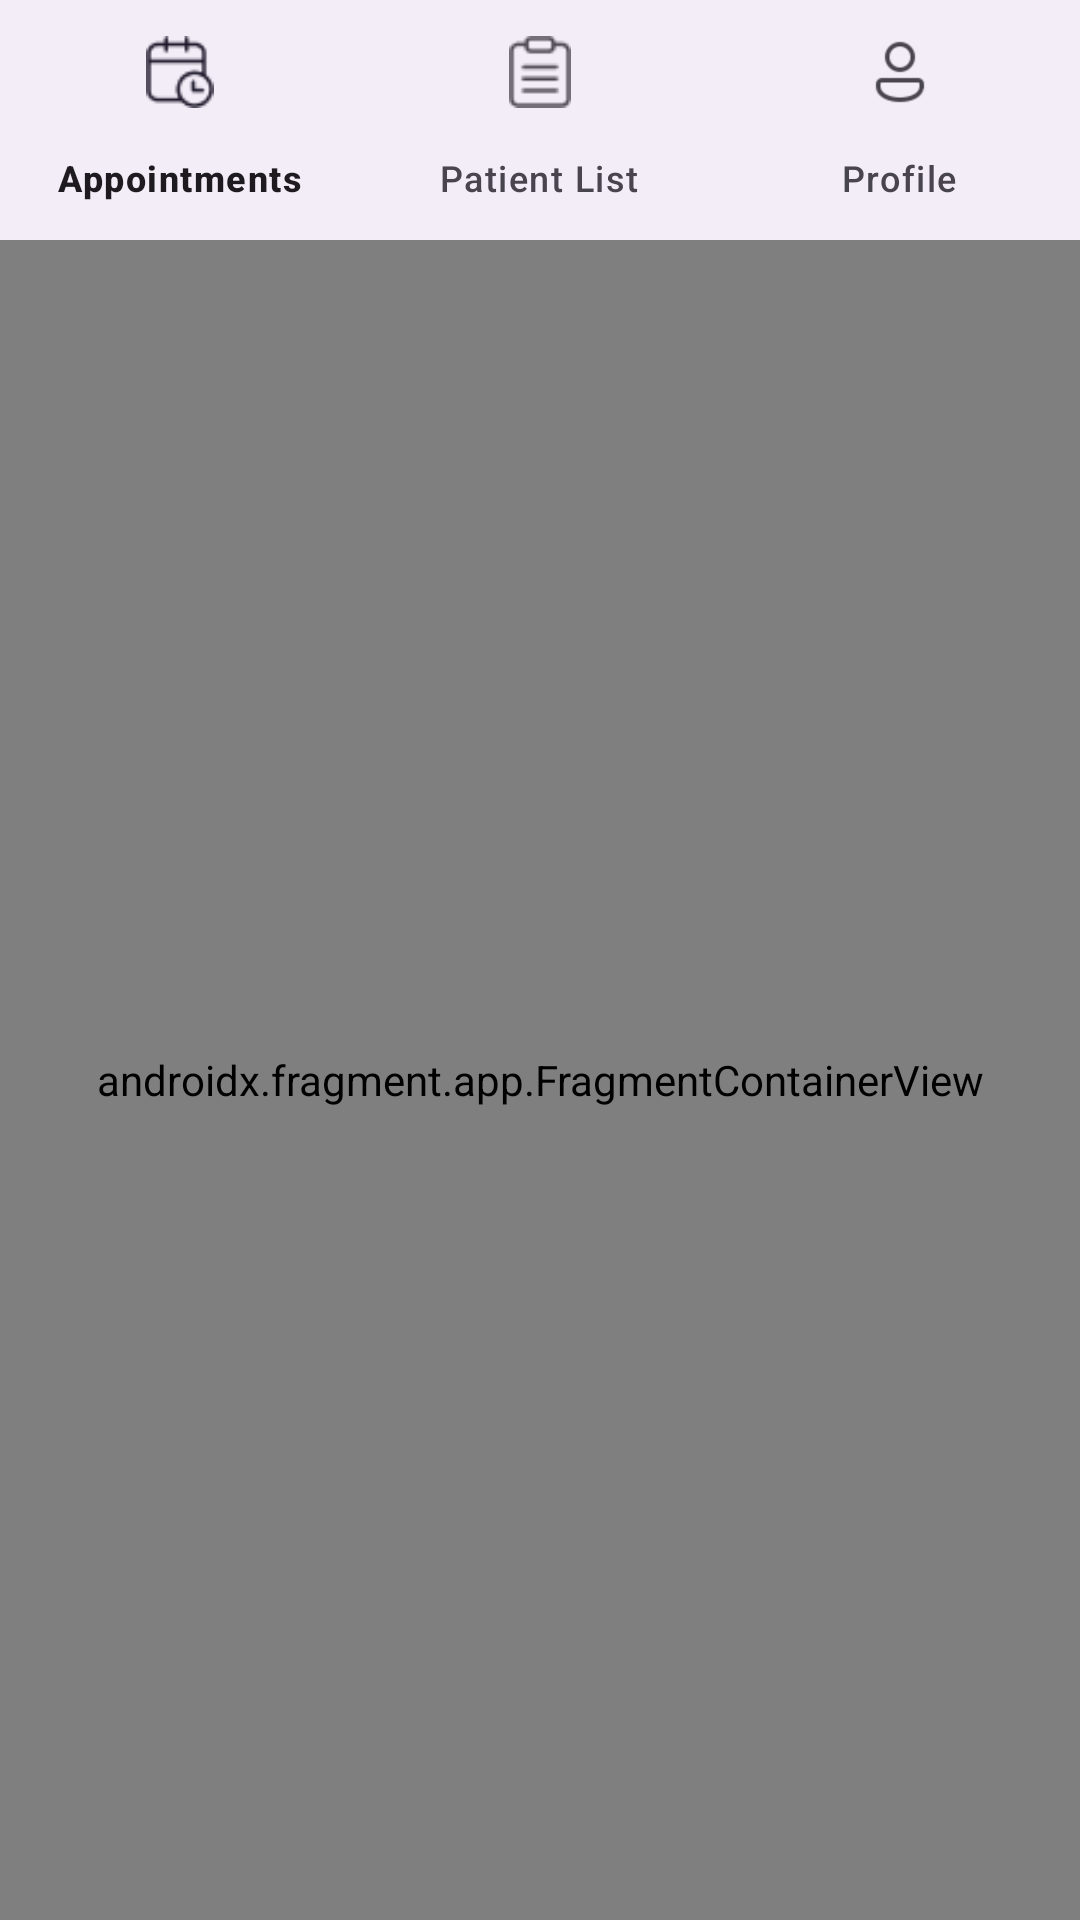

Produce the Android XML layout that renders to this screen, including the resource entries it uses.
<!-- AndroidManifest.xml: application theme Theme.NoActionBar -->
<!-- res/layout/fragment_activity_dokter.xml -->
<?xml version="1.0" encoding="utf-8"?>
<LinearLayout xmlns:android="http://schemas.android.com/apk/res/android"
    xmlns:tools="http://schemas.android.com/tools"
    android:layout_width="match_parent"
    android:layout_height="match_parent"
    xmlns:app="http://schemas.android.com/apk/res-auto"
    android:orientation="vertical"
    tools:context=".dokter.FragmentActivityDokter">

    <com.google.android.material.bottomnavigation.BottomNavigationView
        android:layout_width="match_parent"
        android:layout_height="wrap_content"
        app:menu="@menu/menu_dokter"
        />

    <androidx.fragment.app.FragmentContainerView
        android:id="@+id/fragmentContainerView"
        android:name="androidx.navigation.fragment.NavHostFragment"
        android:layout_width="match_parent"
        android:layout_height="match_parent"
        app:defaultNavHost="true"
        app:navGraph="@navigation/dokter_navigation" />
</LinearLayout>
<!-- resources referenced by this layout -->
<resources>
  <style name="Theme.NoActionBar" parent="Theme.Material3.Light.NoActionBar">
          
          <item name="colorPrimary">@color/blue_primary</item>
          <item name="android:windowIsTranslucent">true</item>
          <item name="android:fontFamily">@font/poppins</item>
      </style>
  <color name="blue_primary">#5AA7A7</color>
</resources>
